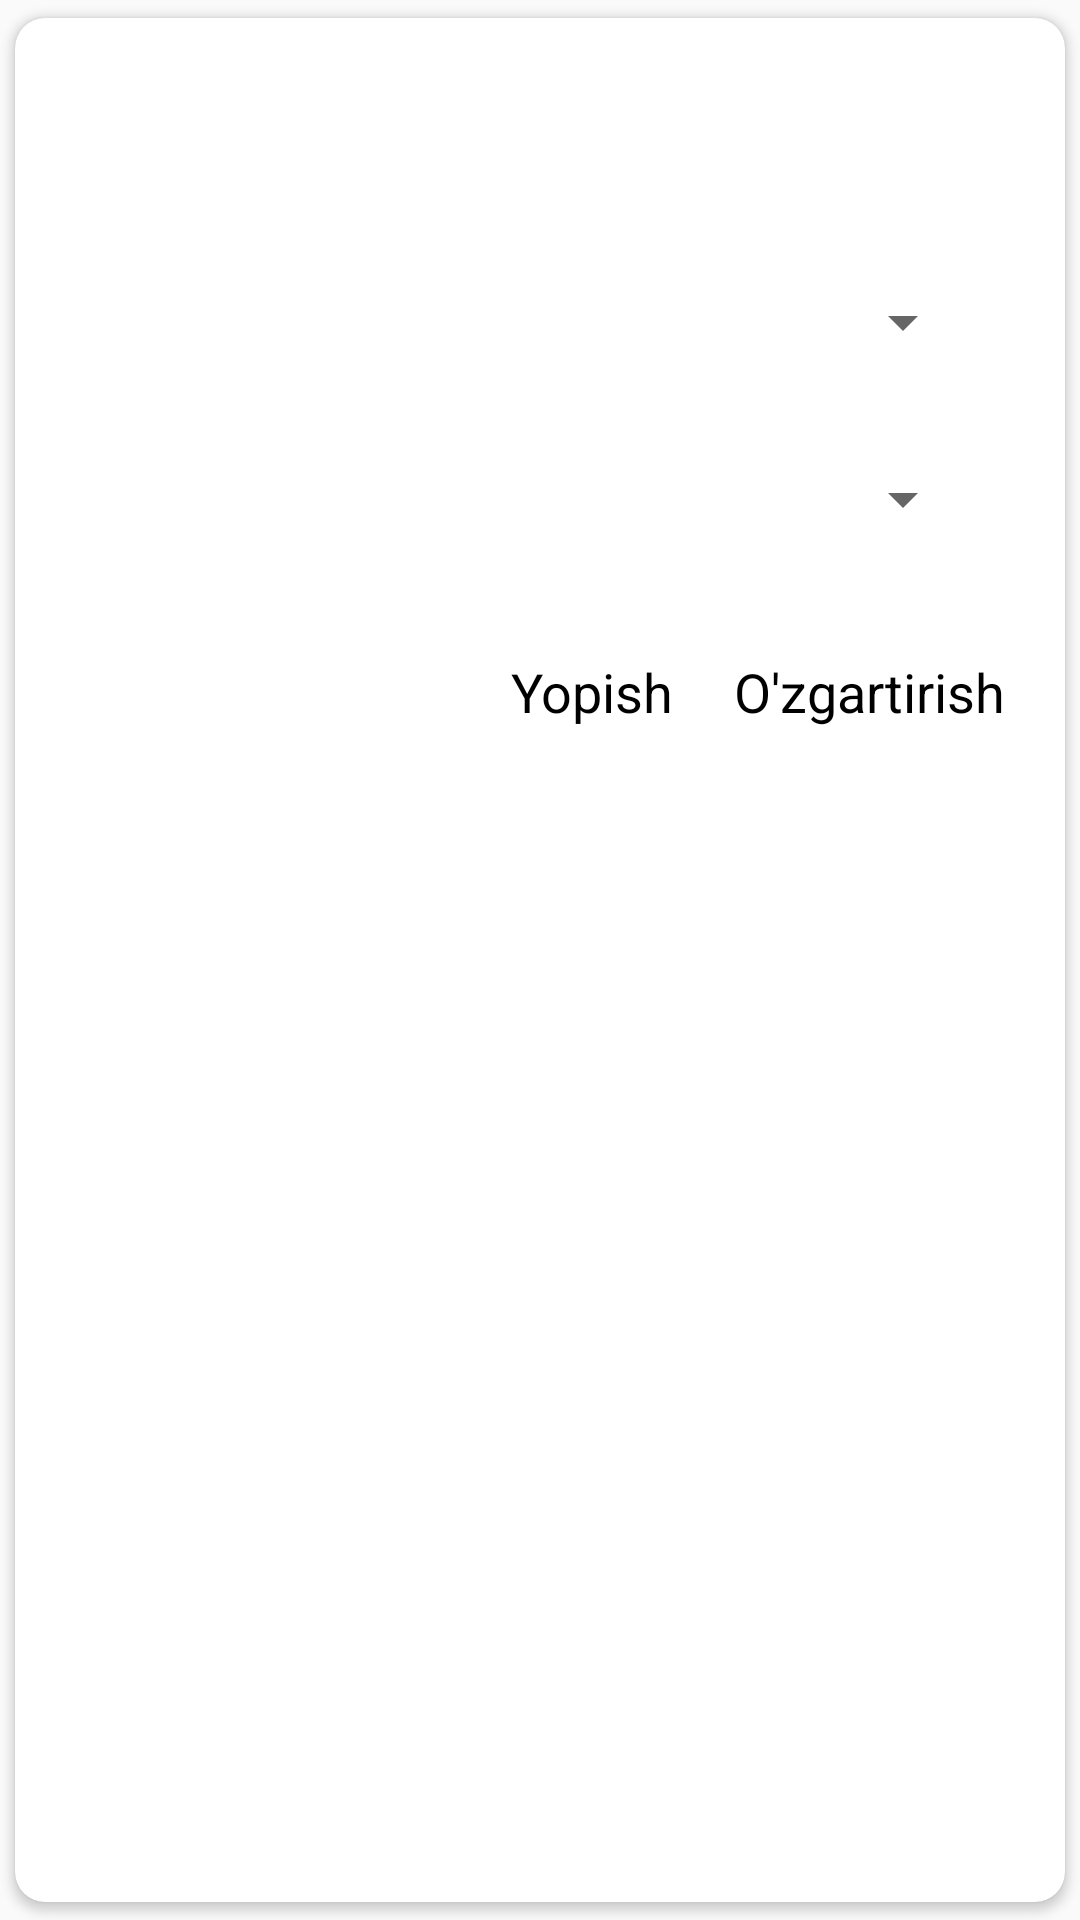

Write the Android layout XML for this screen, with the resource values it uses.
<!-- AndroidManifest.xml: application theme Theme.Lesson58_2 -->
<!-- res/layout/edit_group_dialog.xml -->
<?xml version="1.0" encoding="utf-8"?>
<LinearLayout xmlns:android="http://schemas.android.com/apk/res/android"
    xmlns:app="http://schemas.android.com/apk/res-auto"
    android:layout_width="match_parent"
    android:layout_height="match_parent">

    <androidx.cardview.widget.CardView
        android:layout_width="match_parent"
        android:layout_height="match_parent"
        android:padding="10dp"
        app:cardCornerRadius="10dp"
        app:cardUseCompatPadding="true">

        <LinearLayout
            android:layout_width="match_parent"
            android:layout_height="match_parent"
            android:orientation="vertical">

            <EditText
                android:id="@+id/editGroupName"
                android:layout_width="match_parent"
                android:layout_height="wrap_content"
                android:layout_marginLeft="20dp"
                android:layout_marginTop="20dp"
                android:layout_marginRight="20dp"
                android:background="@drawable/edit_background"
                android:padding="10dp" />

            <LinearLayout
                android:id="@+id/spinnerLayout1"
                android:layout_width="match_parent"
                android:layout_height="wrap_content"
                android:layout_marginLeft="20dp"
                android:layout_marginTop="15dp"
                android:layout_marginRight="20dp"
                android:background="@drawable/edit_background"
                android:orientation="horizontal"
                android:padding="10dp"
                app:layout_constraintLeft_toLeftOf="parent"
                app:layout_constraintRight_toRightOf="parent"
                app:layout_constraintTop_toBottomOf="@+id/groupN">

                <Spinner
                    android:id="@+id/editMentorName"
                    android:layout_width="match_parent"
                    android:layout_height="wrap_content" />

            </LinearLayout>

            <LinearLayout
                android:id="@+id/spinnerLayout2"
                android:layout_width="match_parent"
                android:layout_height="wrap_content"
                android:layout_marginLeft="20dp"
                android:layout_marginTop="15dp"
                android:layout_marginRight="20dp"
                android:background="@drawable/edit_background"
                android:orientation="horizontal"
                android:padding="10dp"
                app:layout_constraintLeft_toLeftOf="parent"
                app:layout_constraintRight_toRightOf="parent"
                app:layout_constraintTop_toBottomOf="@+id/spinnerLayout1">

                <Spinner
                    android:id="@+id/editTime"
                    android:layout_width="match_parent"
                    android:layout_height="wrap_content" />

            </LinearLayout>

            <LinearLayout
                android:layout_width="match_parent"
                android:layout_height="wrap_content"
                android:layout_marginTop="30dp"
                android:layout_marginRight="20dp"
                android:layout_marginBottom="20dp"
                android:gravity="right"
                android:orientation="horizontal">

                <TextView
                    android:id="@+id/exitMentor"
                    android:layout_width="wrap_content"
                    android:layout_height="wrap_content"
                    android:layout_marginRight="20dp"
                    android:text="Yopish"
                    android:textColor="@color/black"
                    android:textSize="18sp" />

                <TextView
                    android:id="@+id/editMentor"
                    android:layout_width="wrap_content"
                    android:layout_height="wrap_content"
                    android:text="O'zgartirish"
                    android:textColor="@color/black"
                    android:textSize="18sp" />

            </LinearLayout>

        </LinearLayout>

    </androidx.cardview.widget.CardView>

</LinearLayout>
<!-- resources referenced by this layout -->
<resources>
  <color name="black">#FF000000</color>
  <style name="Theme.Lesson58_2" parent="Theme.AppCompat.Light.NoActionBar">
          
          <item name="colorPrimary">@color/purple_500</item>
          <item name="colorPrimaryVariant">@color/purple_700</item>
          <item name="colorOnPrimary">@color/white</item>
          
          <item name="colorSecondary">@color/teal_200</item>
          <item name="colorSecondaryVariant">@color/teal_700</item>
          <item name="colorOnSecondary">@color/black</item>
          
          <item name="android:statusBarColor" tools:targetApi="l">?attr/colorPrimaryVariant</item>
          
      </style>
  <color name="purple_500">#0A252F</color>
  <color name="purple_700">#0A252F</color>
  <color name="white">#FFFFFFFF</color>
  <color name="teal_200">#FF03DAC5</color>
  <color name="teal_700">#FF018786</color>
</resources>
